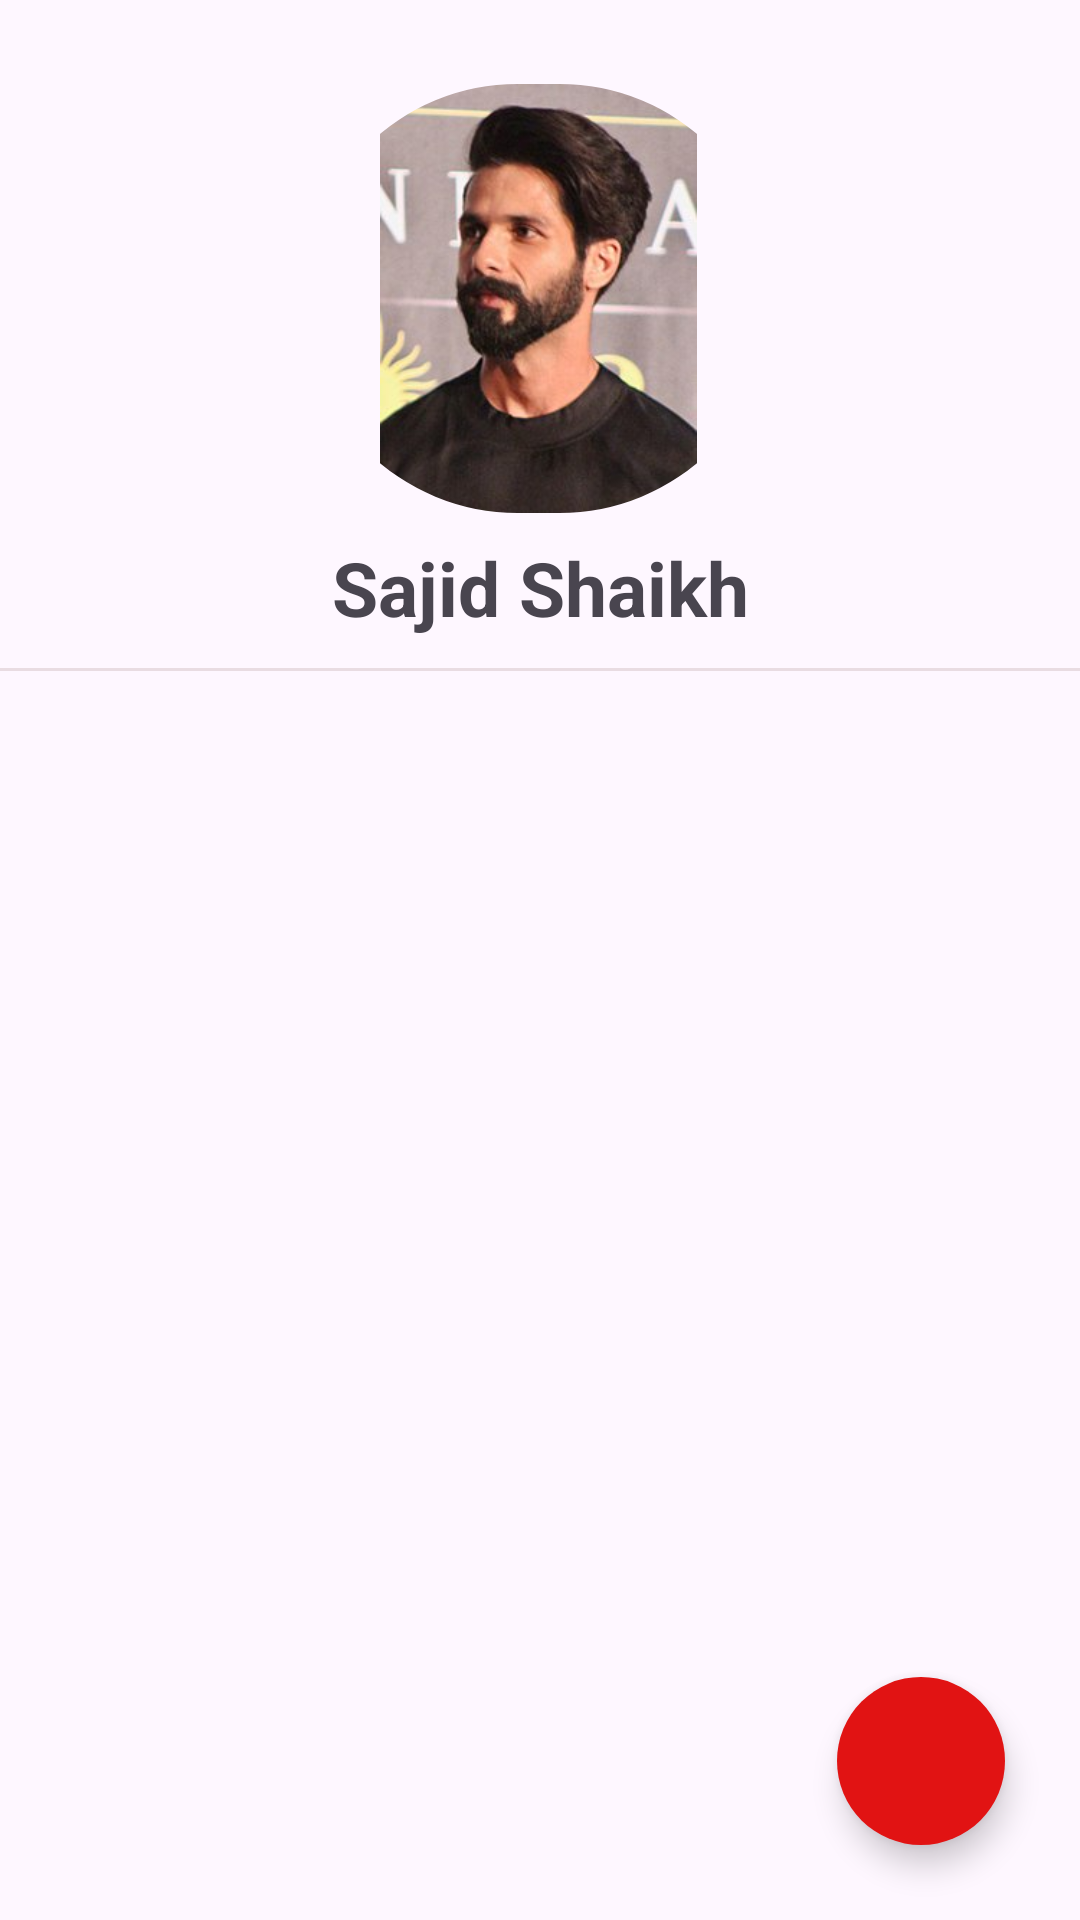

Reconstruct the res/layout file that produces this screen, plus the resources it refers to.
<!-- AndroidManifest.xml: application theme Theme.AndroidProjects -->
<!-- res/layout/main_task_activity.xml -->
<?xml version="1.0" encoding="utf-8"?>

<androidx.constraintlayout.widget.ConstraintLayout xmlns:android="http://schemas.android.com/apk/res/android"
    xmlns:app="http://schemas.android.com/apk/res-auto"
    xmlns:tools="http://schemas.android.com/tools"
    android:layout_width="match_parent"
    android:layout_height="match_parent"
    tools:context=".task.screens.homepage">

    <com.google.android.material.imageview.ShapeableImageView
        android:id="@+id/profile_img"
        android:layout_width="157dp"
        android:layout_height="143dp"
        android:layout_marginTop="28dp"
        android:src="@drawable/main_profile2"
        app:layout_constraintEnd_toEndOf="parent"
        app:layout_constraintHorizontal_bias="0.497"
        app:layout_constraintStart_toStartOf="parent"
        app:layout_constraintTop_toTopOf="parent"
        app:shapeAppearanceOverlay="@style/circleImageView" />

    <TextView
        android:id="@+id/UserName"
        android:layout_width="wrap_content"
        android:layout_height="wrap_content"
        android:text="@string/UserName"
        android:layout_marginTop="8dp"
        android:textStyle="bold"
        android:textSize="25sp"
        app:layout_constraintTop_toBottomOf="@id/profile_img"
        app:layout_constraintStart_toStartOf="parent"
        app:layout_constraintEnd_toEndOf="parent"
        />

    <View
        android:id="@+id/viewline"
        android:layout_width="match_parent"
        android:layout_height="1dp"
        android:background="#3CA68585"
        android:layout_marginTop="10dp"
        app:layout_constraintTop_toBottomOf="@id/UserName"/>




    <androidx.recyclerview.widget.RecyclerView
        android:id="@+id/rcvUserData"
        android:layout_width="match_parent"
        android:layout_height="0dp"
        android:padding="2dp"
        app:layoutManager="androidx.recyclerview.widget.LinearLayoutManager"
        app:layout_constraintBottom_toBottomOf="parent"
        app:layout_constraintEnd_toEndOf="parent"
        app:layout_constraintStart_toStartOf="parent"
        app:layout_constraintTop_toBottomOf="@id/viewline"
         />

    <com.google.android.material.floatingactionbutton.FloatingActionButton
        android:id="@+id/fab_btn"
        android:layout_width="wrap_content"
        android:layout_height="wrap_content"
        android:backgroundTint="@color/red"
        android:contentDescription="@string/floating_action_button"
        android:src="@drawable/add_24"
        app:layout_constraintEnd_toEndOf="parent"
        android:layout_marginEnd="25dp"
        android:layout_marginBottom="25dp"
        app:layout_constraintBottom_toBottomOf="parent"
        app:shapeAppearanceOverlay="@style/circleImageView"
        app:tint="@color/white" />

</androidx.constraintlayout.widget.ConstraintLayout>
<!-- resources referenced by this layout -->
<resources>
  <color name="red">#E11313</color>
  <color name="white">#FFFFFFFF</color>
  <!-- drawable main_profile2: jpeg bitmap (drawable-v24, 45352 bytes) -->
  <string name="UserName">Sajid Shaikh</string>
  <string name="floating_action_button">Floating Action button</string>
  <style name="circleImageView" parent="">
          <item name="cornerFamily">rounded</item>
          <item name="cornerSize">50%</item>
      </style>
  <style name="Theme.AndroidProjects" parent="Base.Theme.AndroidProjects" />
  <style name="Base.Theme.AndroidProjects" parent="Theme.Material3.DayNight.NoActionBar">
          
  
      </style>
</resources>
